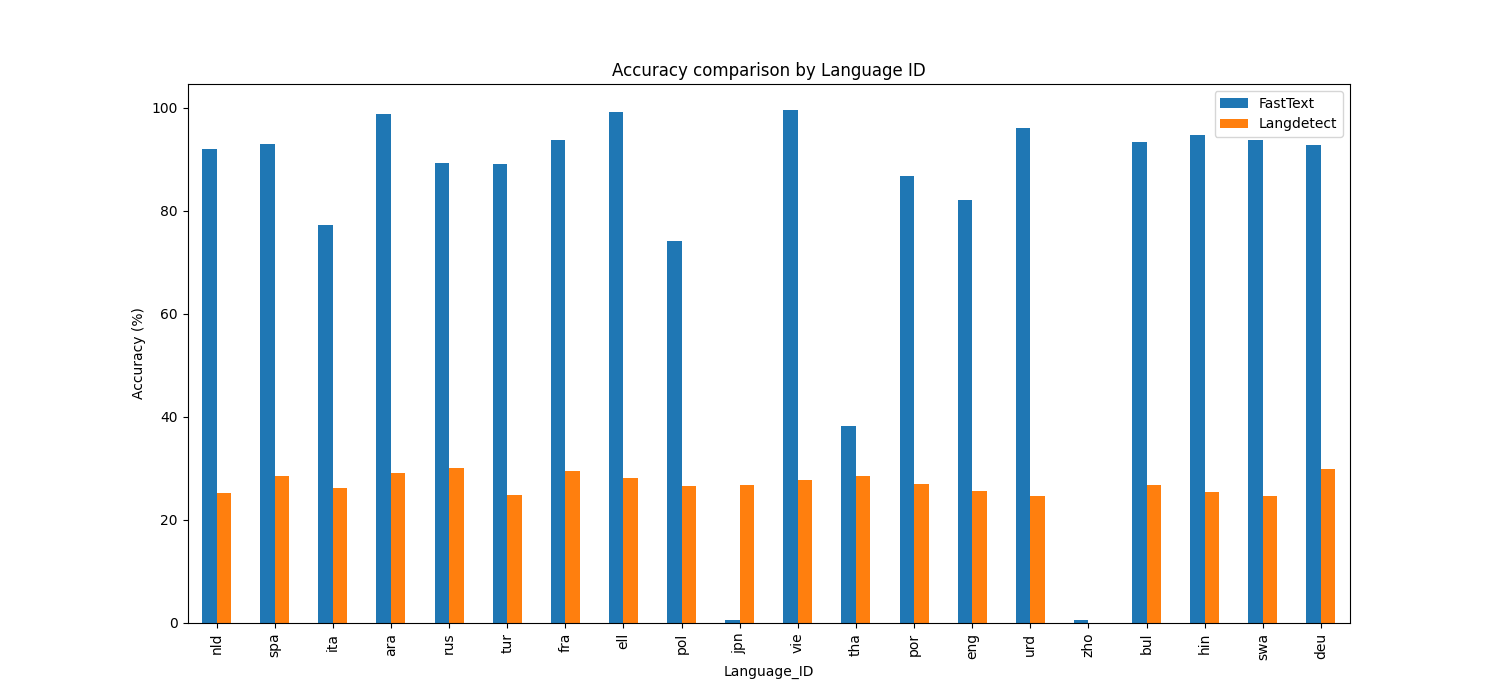

Data behind this chart, as committed beside it:
Language_ID, FastText, Langdetect
nld, 92.0, 25.2
spa, 93.0, 28.6
ita, 77.2, 26.2
ara, 98.8, 29.2
rus, 89.2, 30.0
tur, 89.0, 24.8
fra, 93.8, 29.4
ell, 99.2, 28.2
pol, 74.2, 26.6
jpn, 0.6, 26.8
vie, 99.6, 27.8
tha, 38.2, 28.6
por, 86.8, 27.0
eng, 82.0, 25.6
urd, 96.0, 24.6
zho, 0.6, 0.0
bul, 93.4, 26.8
hin, 94.6, 25.4
swa, 93.8, 24.6
deu, 92.8, 29.8
